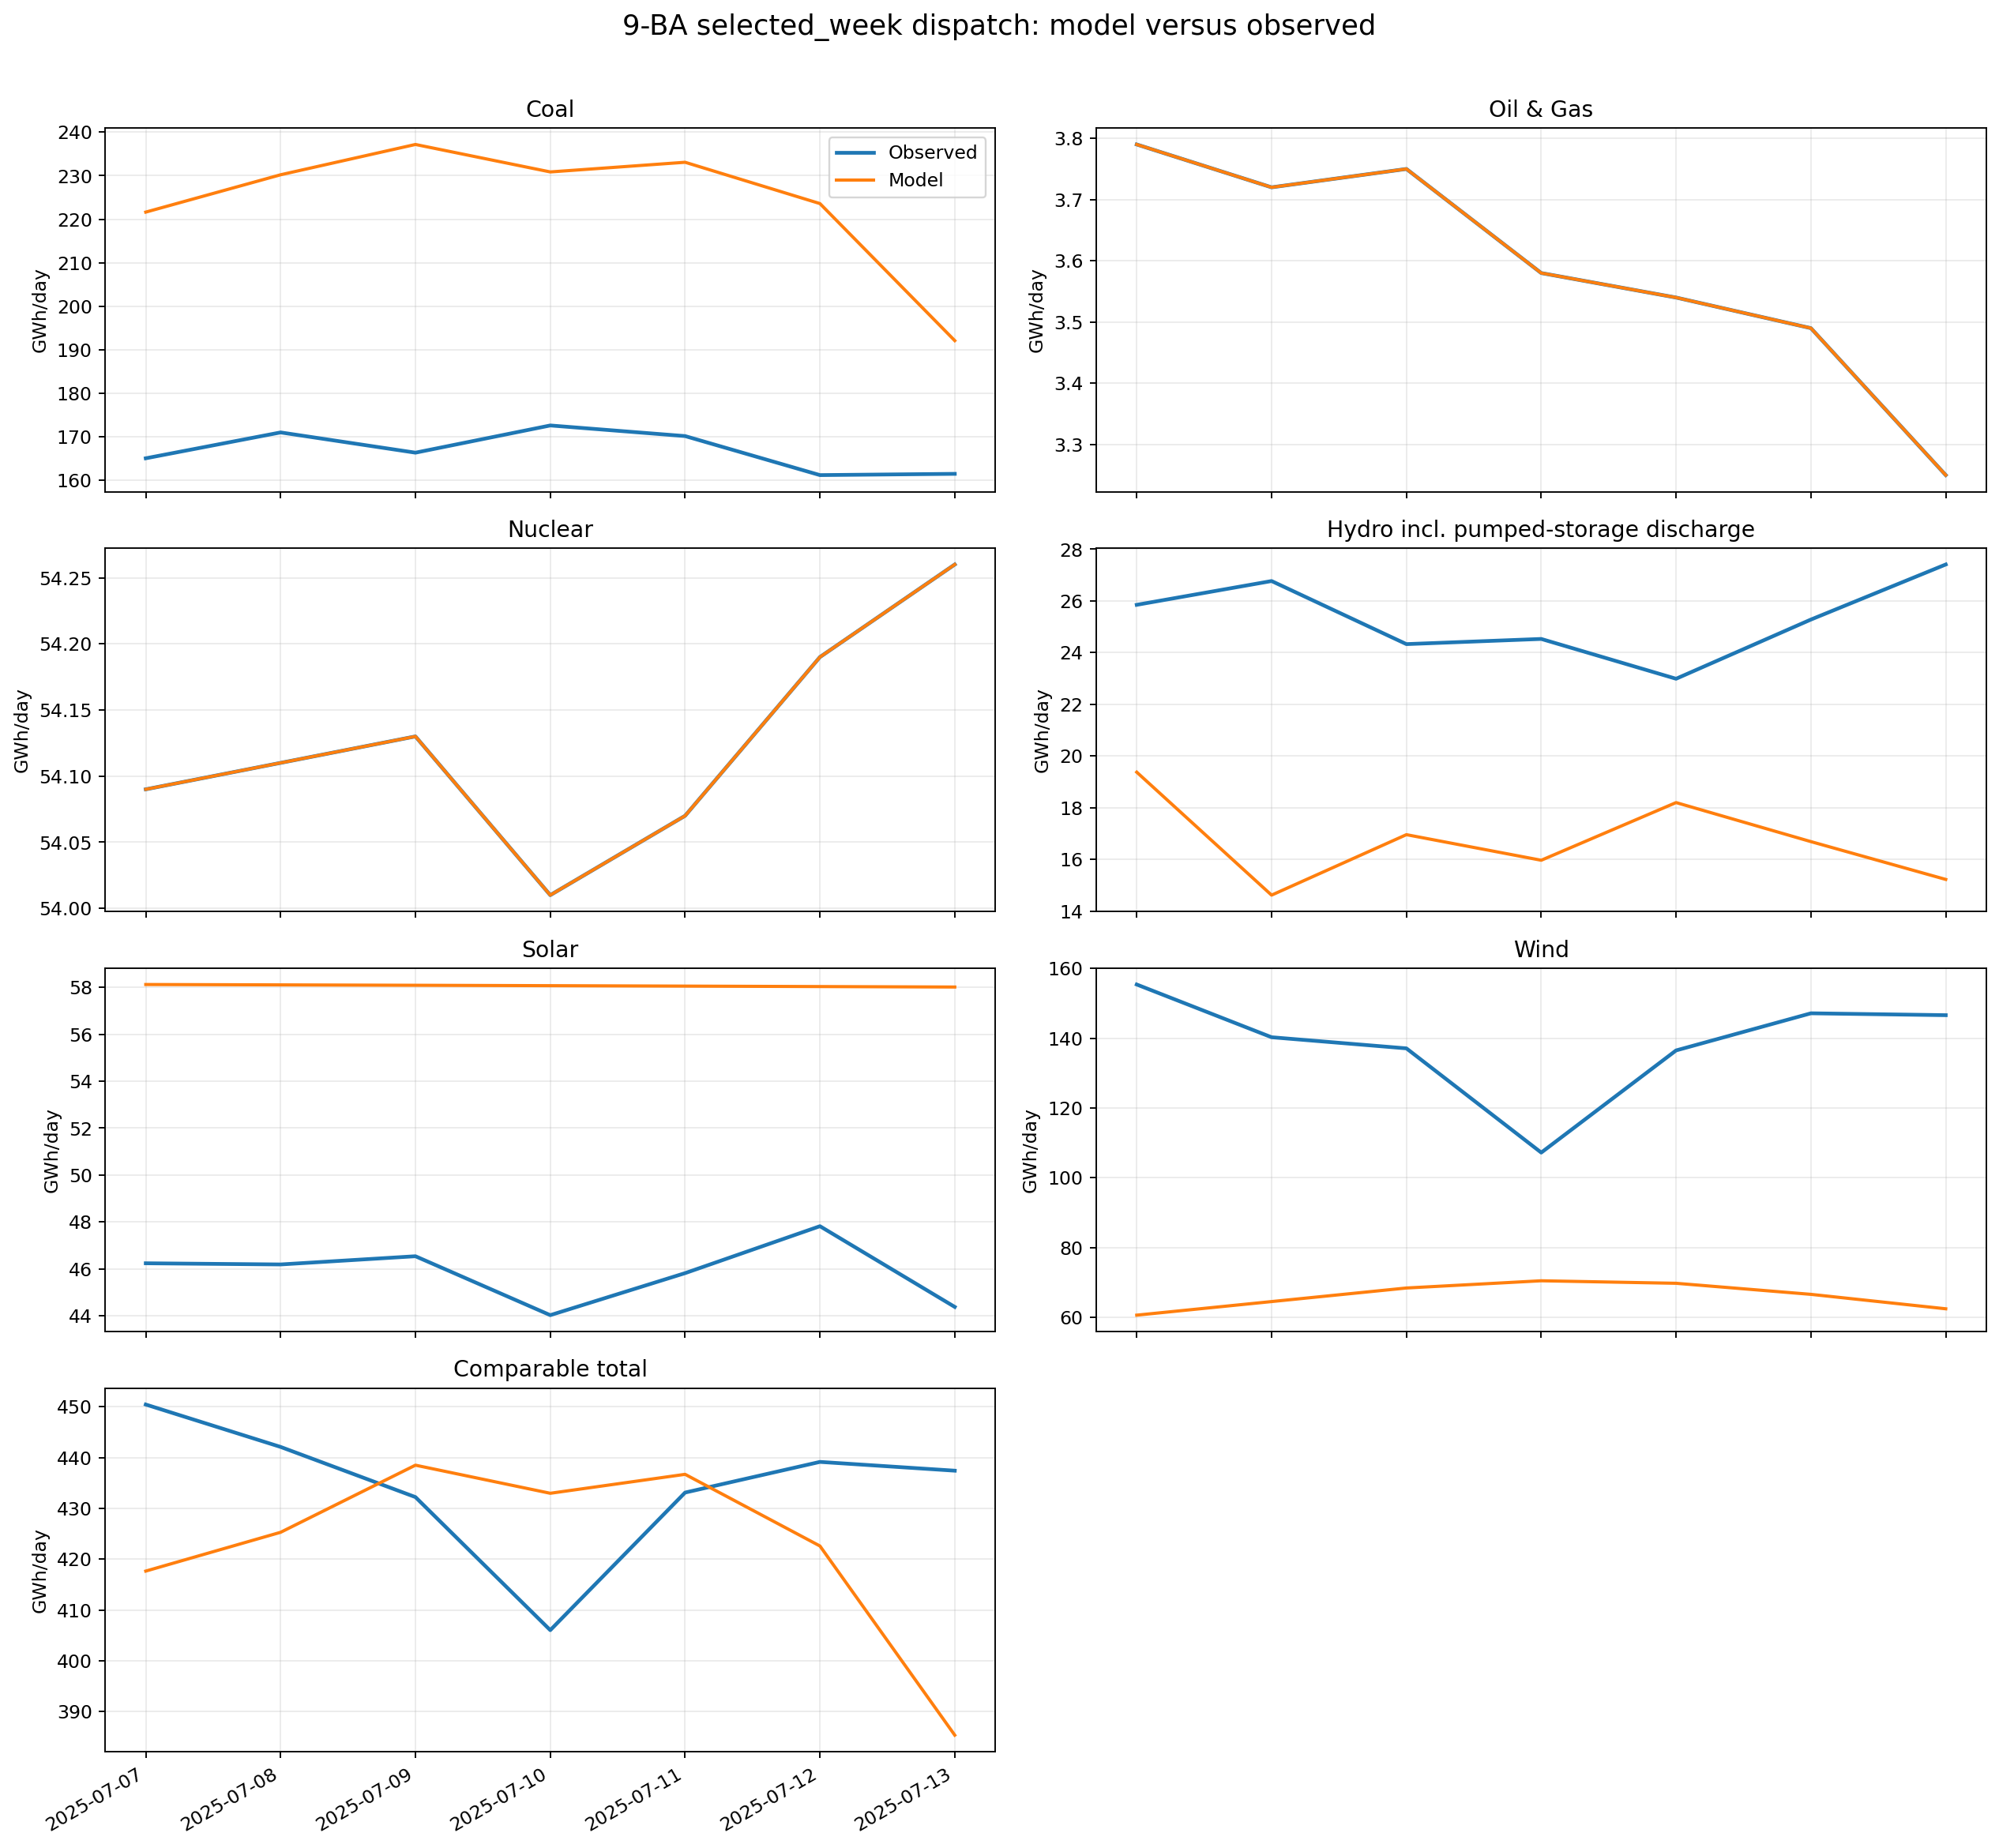

Values plotted in this chart, from the file beside it:
date, carrier, modeled_gwh, observed_gwh, difference_gwh, difference_pct
2025-07-07, coal, 221.6, 165.1, 56.53, 34.24
2025-07-08, coal, 230.2, 171, 59.16, 34.59
2025-07-09, coal, 237.2, 166.4, 70.77, 42.53
2025-07-10, coal, 230.9, 172.6, 58.22, 33.72
2025-07-11, coal, 233.1, 170.2, 62.88, 36.94
2025-07-12, coal, 223.6, 161.2, 62.35, 38.67
2025-07-13, coal, 192.1, 161.5, 30.59, 18.94
2025-07-07, oil_gas, 3.79, 3.79, 1.3322676295501878e-15, 3.51521801992134e-14
2025-07-08, oil_gas, 3.72, 3.72, 8.881784197001252e-16, 2.3875763970433472e-14
2025-07-09, oil_gas, 3.75, 3.75, 8.881784197001252e-16, 2.3684757858670007e-14
2025-07-10, oil_gas, 3.58, 3.58, 8.881784197001252e-16, 2.4809453064249308e-14
2025-07-11, oil_gas, 3.54, 3.54, 8.881784197001252e-16, 2.5089785867235178e-14
2025-07-12, oil_gas, 3.49, 3.49, 8.881784197001252e-16, 2.5449238386823072e-14
2025-07-13, oil_gas, 3.25, 3.25, 1.7763568394002505e-15, 5.465713352000771e-14
2025-07-07, nuclear, 54.09, 54.09, 0.0, 0.0
2025-07-08, nuclear, 54.11, 54.11, 0.0, 0.0
2025-07-09, nuclear, 54.13, 54.13, 0.0, 0.0
2025-07-10, nuclear, 54.01, 54.01, 0.0, 0.0
2025-07-11, nuclear, 54.07, 54.07, 0.0, 0.0
2025-07-12, nuclear, 54.19, 54.19, 0.0, 0.0
2025-07-13, nuclear, 54.26, 54.26, 0.0, 0.0
2025-07-07, hydro, 19.38, 25.85, -6.473, -25.04
2025-07-08, hydro, 14.62, 26.77, -12.15, -45.38
2025-07-09, hydro, 16.96, 24.33, -7.371, -30.29
2025-07-10, hydro, 15.97, 24.53, -8.56, -34.9
2025-07-11, hydro, 18.2, 22.99, -4.789, -20.83
2025-07-12, hydro, 16.69, 25.28, -8.59, -33.98
2025-07-13, hydro, 15.23, 27.41, -12.18, -44.44
2025-07-07, solar, 58.12, 46.24, 11.88, 25.69
2025-07-08, solar, 58.1, 46.19, 11.91, 25.79
2025-07-09, solar, 58.09, 46.54, 11.55, 24.81
2025-07-10, solar, 58.07, 44.03, 14.04, 31.88
2025-07-11, solar, 58.05, 45.82, 12.23, 26.69
2025-07-12, solar, 58.03, 47.82, 10.21, 21.35
2025-07-13, solar, 58.01, 44.38, 13.63, 30.71
2025-07-07, wind, 60.65, 155.4, -94.74, -60.97
2025-07-08, wind, 64.54, 140.3, -75.74, -53.99
2025-07-09, wind, 68.42, 137.1, -68.67, -50.09
2025-07-10, wind, 70.49, 107.2, -36.74, -34.26
2025-07-11, wind, 69.78, 136.5, -66.72, -48.88
2025-07-12, wind, 66.61, 147.1, -80.53, -54.73
2025-07-13, wind, 62.47, 146.6, -84.13, -57.39
2025-07-07, comparable_total, 417.7, 450.5, -32.81, -7.283
2025-07-08, comparable_total, 425.3, 442.1, -16.82, -3.804
2025-07-09, comparable_total, 438.5, 432.2, 6.284, 1.454
2025-07-10, comparable_total, 433, 406, 26.96, 6.64
2025-07-11, comparable_total, 436.7, 433.1, 3.592, 0.8294
2025-07-12, comparable_total, 422.6, 439.2, -16.56, -3.771
2025-07-13, comparable_total, 385.3, 437.4, -52.09, -11.91
